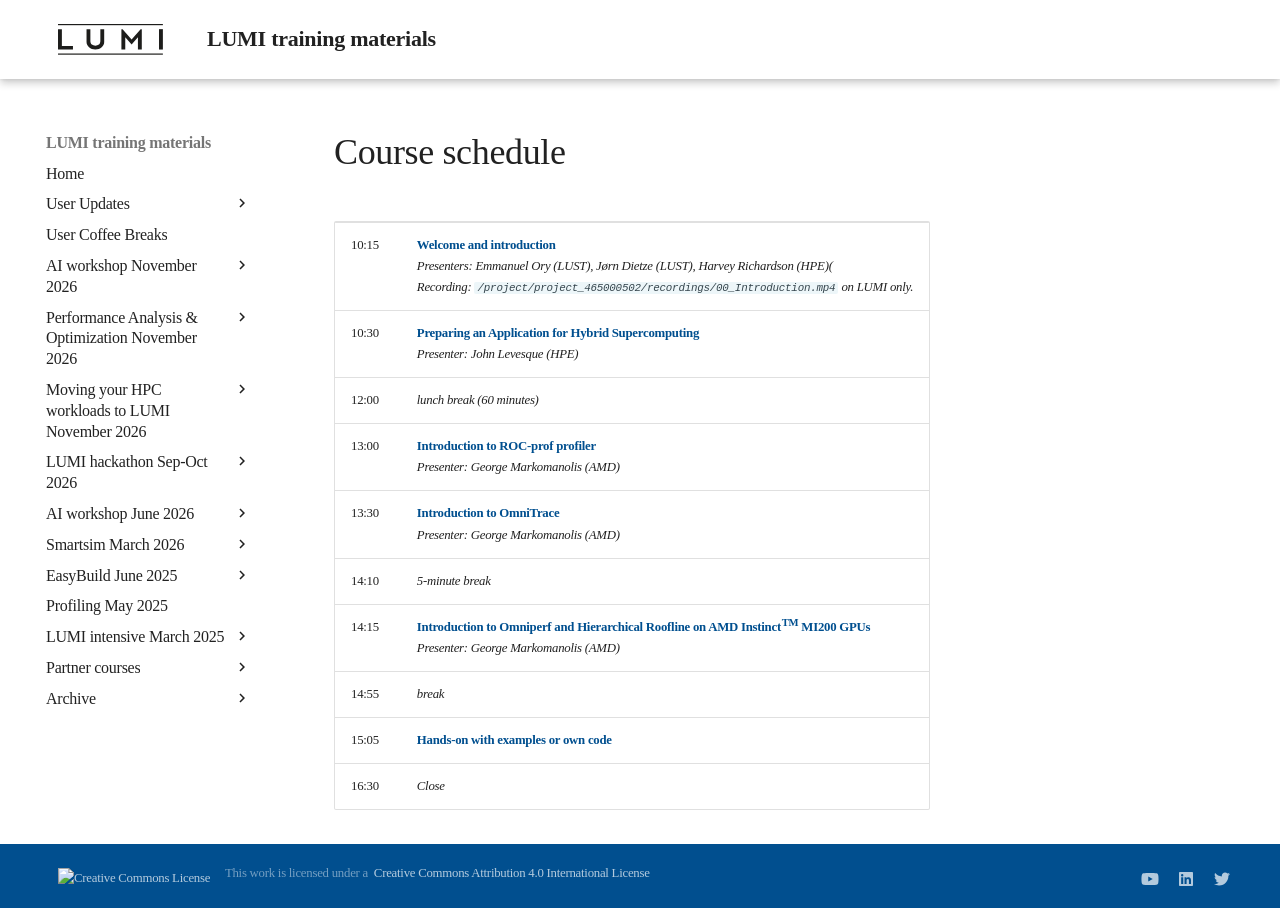

repository: Lumi-supercomputer/LUMI-training-materials · page: Profiling-20230413/schedule/index.html · generator: mkdocs

# Course schedule


<table style="text-align: left;">
<tbody>
    <tr>
        <td>10:15&nbsp;&nbsp;</td>
        <td><b><A href="../">Welcome and introduction</a></b>
        <br><em>Presenters: Emmanuel Ory (LUST), Jørn Dietze (LUST), Harvey Richardson (HPE)(</em>
        <br><em>Recording: <code>/project/project_465000502/recordings/00_Introduction.mp4</code> on LUMI only.</em>
        </td>
    </tr>
    <tr>
        <td>10:30</td>
        <td><b><A href="../01_Preparing_an_Application_for_Hybrid_Supercomputing">Preparing an Application for Hybrid Supercomputing</a></b>
        <br/><em>Presenter: John Levesque (HPE)</em>
       </td>
    </tr>
    <tr>
        <td>12:00</td>
        <td><em>lunch break (60 minutes)</em>
        </td>
    </tr>
    <tr>
        <td>13:00</td>
        <td><b><a href="../02_Intro_rocprof/">Introduction to ROC-prof profiler</a></b>
        <br/><em>Presenter: George Markomanolis (AMD)</em>
        </td>
    </tr>
    <tr>
        <td>13:30</td>
        <td><b><a href="../03_Intro_OmniTrace/">Introduction to OmniTrace</a></b>
        <br/><em>Presenter: George Markomanolis (AMD)</em>
        </td>
    </tr>
    <tr>
        <td>14:10</td>
        <td><em>5-minute break</em>
        </td>
    </tr>
    <tr>
        <td>14:15</td>
        <td><b><A href="../04_Intro_OmniPerf/">Introduction to Omniperf and Hierarchical Roofline on AMD Instinct<sup>TM</sup> MI200 GPUs</a></b>
        <br/><em>Presenter: George Markomanolis (AMD)</em>
        </td>
    </tr>
    <tr>
        <td>14:55</td>
        <td><em>break</em>
        </td>
    </tr>
    <tr>
        <td>15:05</td>
        <td><b><A href="../05_Exercises/">Hands-on with examples or own code</a></b>
        </td>
    </tr> 
    <tr>
        <td>16:30</td>
        <td><em>Close</em>
        </td>
    </tr>
</tbody>
</table>
